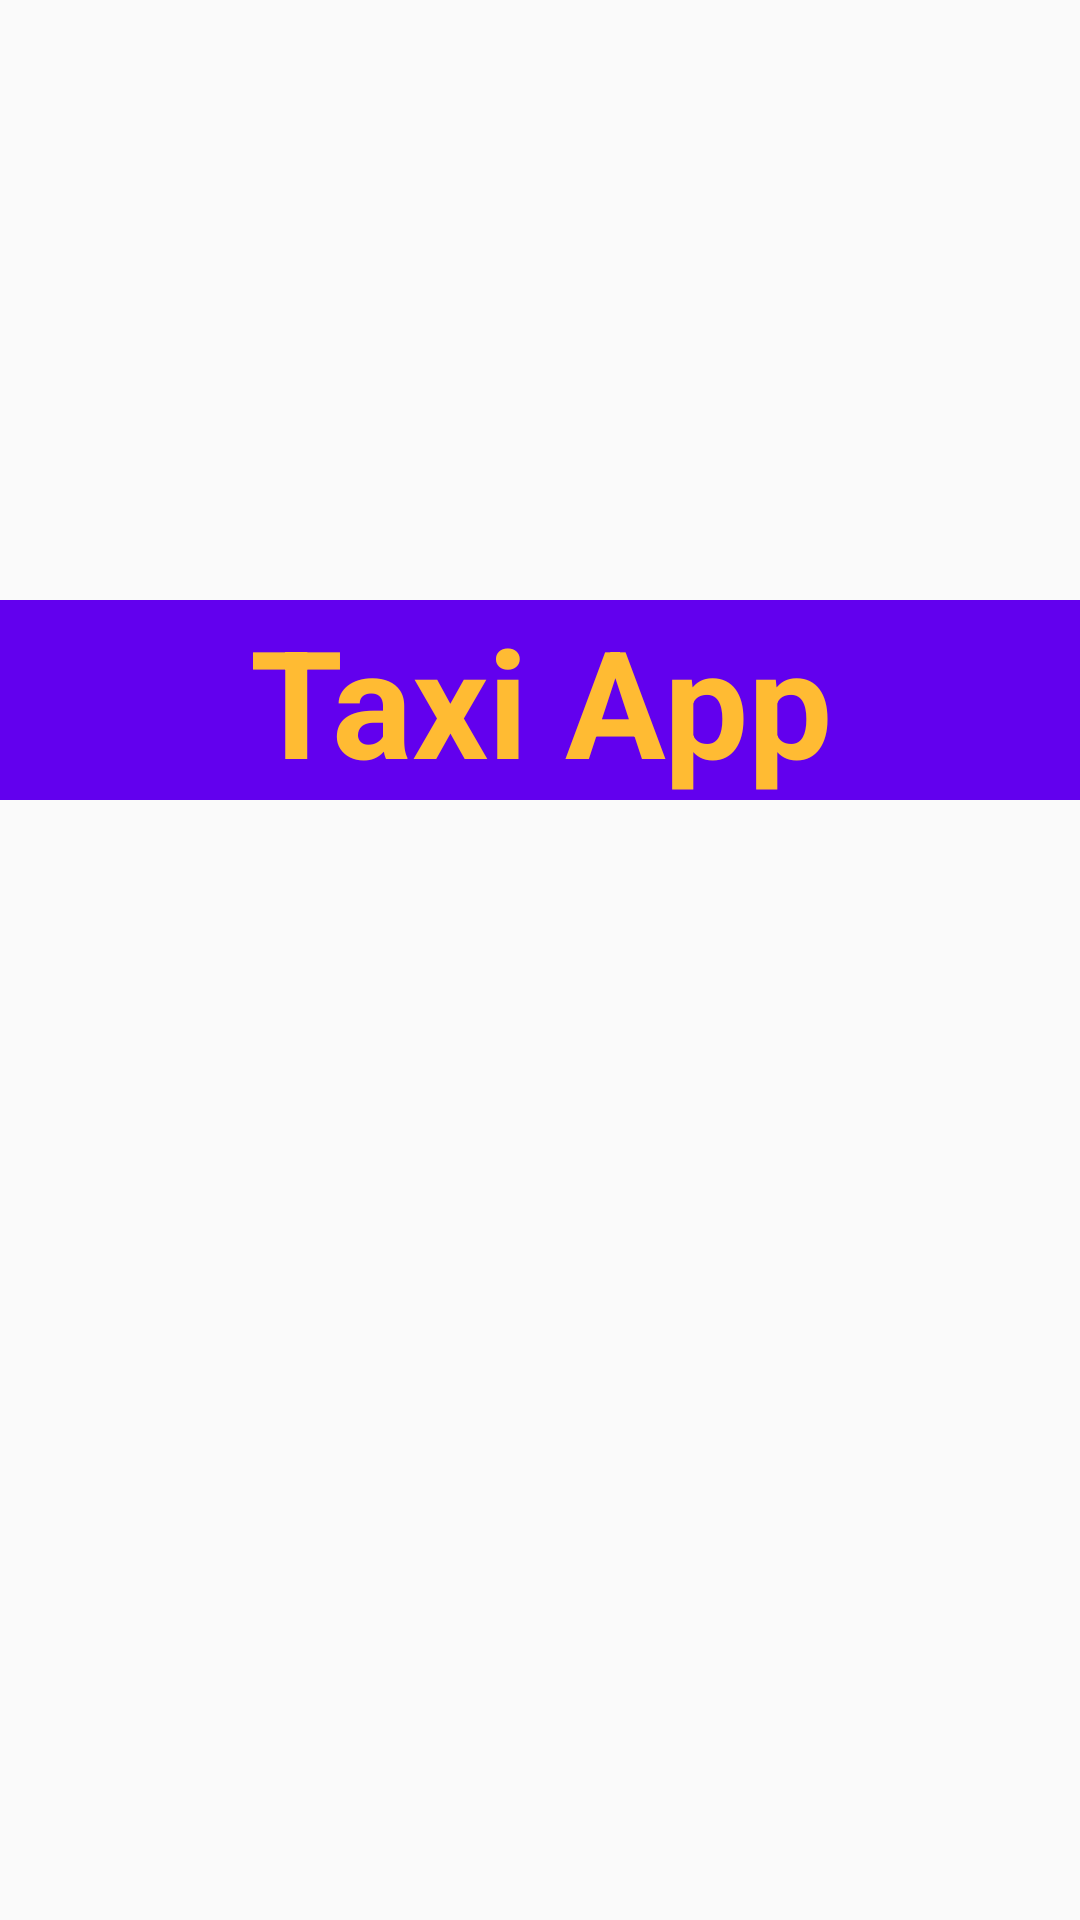

Here is an Android app screen rendered from its layout file. Give the layout XML and the strings, colors and styles it references.
<!-- AndroidManifest.xml: application theme AppTheme -->
<!-- res/layout/activity_splash_screen.xml -->
<?xml version="1.0" encoding="utf-8"?>
<FrameLayout
    xmlns:android="http://schemas.android.com/apk/res/android"
    xmlns:app="http://schemas.android.com/apk/res-auto"
    xmlns:tools="http://schemas.android.com/tools"
    android:layout_width="match_parent"
    android:layout_height="match_parent"
    tools:context=".SplashScreenActivity">

    <ImageView
        android:src="@drawable/taxi_splash_screen_640"
        android:scaleType="centerCrop"
        android:layout_width="match_parent"
        android:layout_height="match_parent"/>

    <LinearLayout
        android:layout_width="match_parent"
        android:layout_height="wrap_content">

        <TextView
            android:layout_width="match_parent"
            android:layout_height="wrap_content"
            android:layout_marginTop="200dp"
            android:background="@color/colorPrimary"
            android:gravity="center_horizontal"
            android:text="Taxi App"
            android:textColor="@android:color/holo_orange_light"
            android:textSize="50sp"
            android:textStyle="bold" />
    </LinearLayout>

</FrameLayout>
<!-- resources referenced by this layout -->
<resources>
  <style name="AppTheme" parent="Theme.AppCompat.Light.NoActionBar">
          
          <item name="colorPrimary">@color/colorPrimary</item>
          <item name="colorPrimaryDark">@color/colorPrimaryDark</item>
          <item name="colorAccent">#FFC107</item>
      </style>
  <!-- not gathered from this repository: default colours our renderer supplied (Android Studio template values) -->
  <color name="colorPrimary">#FF6200EE</color>
  <color name="colorPrimaryDark">#FF3700B3</color>
</resources>
